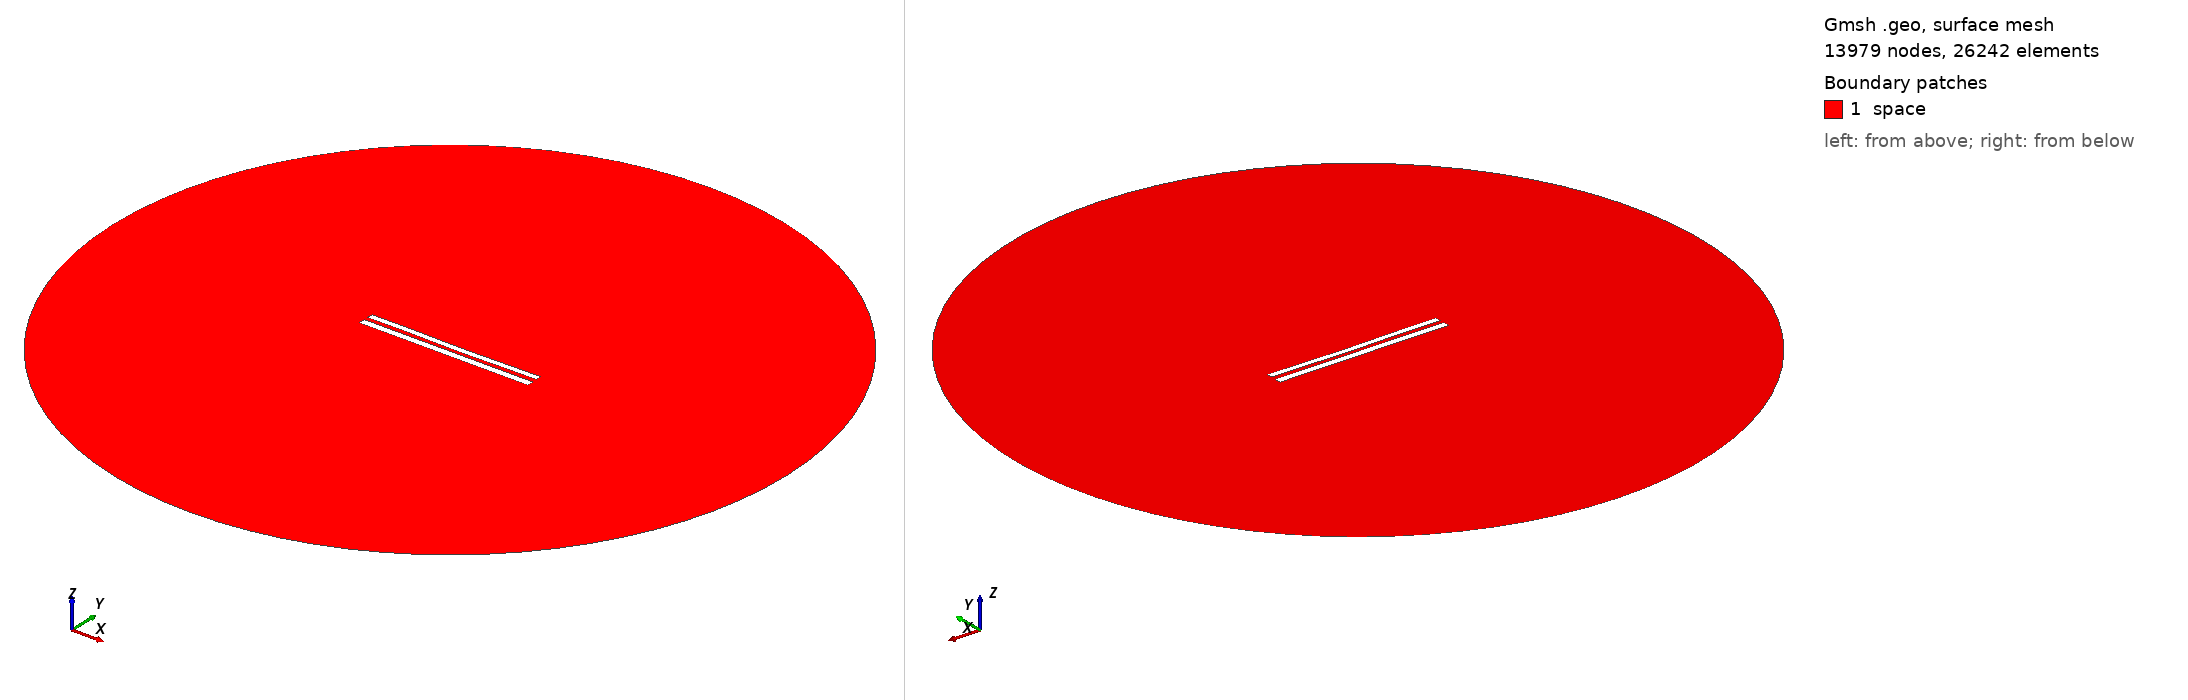

Gmsh geometry script, surface-meshed: 13979 nodes, 26242 surface elements. Boundary patches (legend numbers): 1 space. Left view from above one corner, right view from below the opposite corner. Legend entries are the model's physical surfaces. The drawing asked Gmsh for element sizes between 1% and 20% of the model's largest extent; the script's own settings can give other sizes.

=== 9019.geo (drawn) ===
//---------------------------------------
// Geometry kernel
//---------------------------------------

SetFactory("OpenCASCADE");



//---------------------------------------
// Parameters of the geometry
//---------------------------------------

// Overetch of the upper plate
overetch = 0.25;

// Distance between the plates
distance = 2.5;

// Discretization over the x axis (for the deformation)
nx = 50; 

// Length of the plate
L = 100 - overetch; 

// Number of modes
n = 4; 

// 1st mode coefficient
coeff(1) = 0.0;
beta(1) = 0.596864 * 3.1415926535 / L;

// 2nd mode coefficient
coeff(2) = -0.15;
beta(2) = 1.49418 * 3.1415926535 / L;

// 3rd mode coefficient
coeff(3) = 0.07499999999999998;
beta(3) = 2.50025 * 3.1415926535 / L;

// 4th mode coefficient
coeff(4) = 0.07499999999999998;
beta(4) = 3.49999 * 3.1415926535 / L;



//---------------------------------------
// Upper plate (deformed rectangle)
//---------------------------------------

// Coordiantes of the upper plate
xmin = -50;
xmax = 50 - overetch;

// Height of the upper plate
yheight = 4 - 2 * overetch;

// Indexes of the points
UpperID[] = {};
LowerID[] = {};
LeftID[] = {};
RightID[] = {};

// Point index
p = 1;

// Horizontal edges
For i In {1:nx}
    x = xmin + (i-1)*(xmax - xmin)/(nx-1);

    y_bottom = distance / 2 + overetch;
    For j In {1:n}
        C = (Cosh(beta(j)*L) + Cos(beta(j)*L)) / (Sinh(beta(j)*L) + Sin(beta(j)*L));
        y_bottom  = y_bottom + coeff(j) * (Cosh(beta(j)*(x+50)) - Cos(beta(j)*(x+50)) - C * (Sinh(beta(j)*(x+50)) - Sin(beta(j)*(x+50))));
    EndFor

    y_top = y_bottom + yheight;

    Point(p) = {x, y_top, 0, 1.0};
    UpperID[i] = p;
    p = p + 1;

    Point(p) = {x, y_bottom, 0, 1.0};
    LowerID[i] = p;
    p = p + 1;
EndFor

// Create point lists
UpperPts[] = {}; LowerPts[] = {};
For i In {1:nx}
  UpperPts[] += {UpperID[i]};
  LowerPts[] += {LowerID[i]};
EndFor

// Build splines
Spline(1) = {UpperPts[]};
Spline(2) = {LowerPts[]};
Line(3) = {LowerPts[nx-1], UpperPts[nx-1]};
Line(4) = {LowerPts[0], UpperPts[0]};

// Build the plane surface
Curve Loop(1) = {2, 3, -1, -4};
Plane Surface(1) = {1};



//---------------------------------------
// Lower plate (rectangle)
//---------------------------------------

// Vertices
Point(1001) = {-50, -1, 0, 1.0};
Point(1002) = { 50, -1, 0, 1.0};
Point(1003) = { 50,  -5, 0, 1.0};
Point(1004) = {-50,  -5, 0, 1.0};

// Edges
Line(5) = {1001, 1002};
Line(6) = {1002, 1003};
Line(7) = {1003, 1004};
Line(8) = {1004, 1001};

// Plane surface
Line Loop(2) = {5, 6, 7, 8};
Plane Surface(2) = {2}; 



//---------------------------------------
// Outer (fictious) boundary
//---------------------------------------

// Points
Point(1005) = {0, 0, 0};       // Center
Point(1006) = {200, 0, 0};     // Start point
Point(1007) = {0, 200, 0};     // 90 degrees
Point(1008) = {-200, 0, 0};    // 180 degrees
Point(1009) = {0, -200, 0};    // 270 degrees

// Circle arcs (each needs start, center, end)
Circle(9) = {1006, 1005, 1007};
Circle(10) = {1007, 1005, 1008};
Circle(11) = {1008, 1005, 1009};
Circle(12) = {1009, 1005, 1006};

// Plane surface for the entire domain
Curve Loop(3) = {9, 10, 11, 12};
Surface(3) = {3};

// Subtract the plates from the whole domain to obtain the actual domain where we want to solve the equations
BooleanDifference{ Surface{3}; Delete; }{ Surface{1}; Surface{2}; Delete; }




//---------------------------------------
// Transfinite Lines/Curves
//---------------------------------------

// Set the number of points on the boundaries
r = 7;

// Plates
Transfinite Curve {1, 2} = 50*r Using Progression 1;
Transfinite Curve {3, 4} = 2*r Using Progression 1;
Transfinite Line {5, 7} = 50*r Using Progression 1;
Transfinite Line {6, 8} = 2*r Using Progression 1;

// Outer boundary
Transfinite Line {9, 10, 11, 12} = 20 Using Progression 1;



//---------------------------------------
// Physical groups
//---------------------------------------                

// Physical curves (boundaries)
Physical Line("force_segment", 10) = {2};
Physical Line("upper_plate", 11) = {1, 3, 4};
Physical Line("lower_plate", 12) = {5, 6, 7, 8};
Physical Line("boundary", 20) = {9, 10, 11, 12};

// Physical Surfaces
Physical Surface("space", 30) = {3};



//---------------------------------------
// 6. Generate the Mesh
//---------------------------------------

// 2D mesh generation
Mesh 2;
